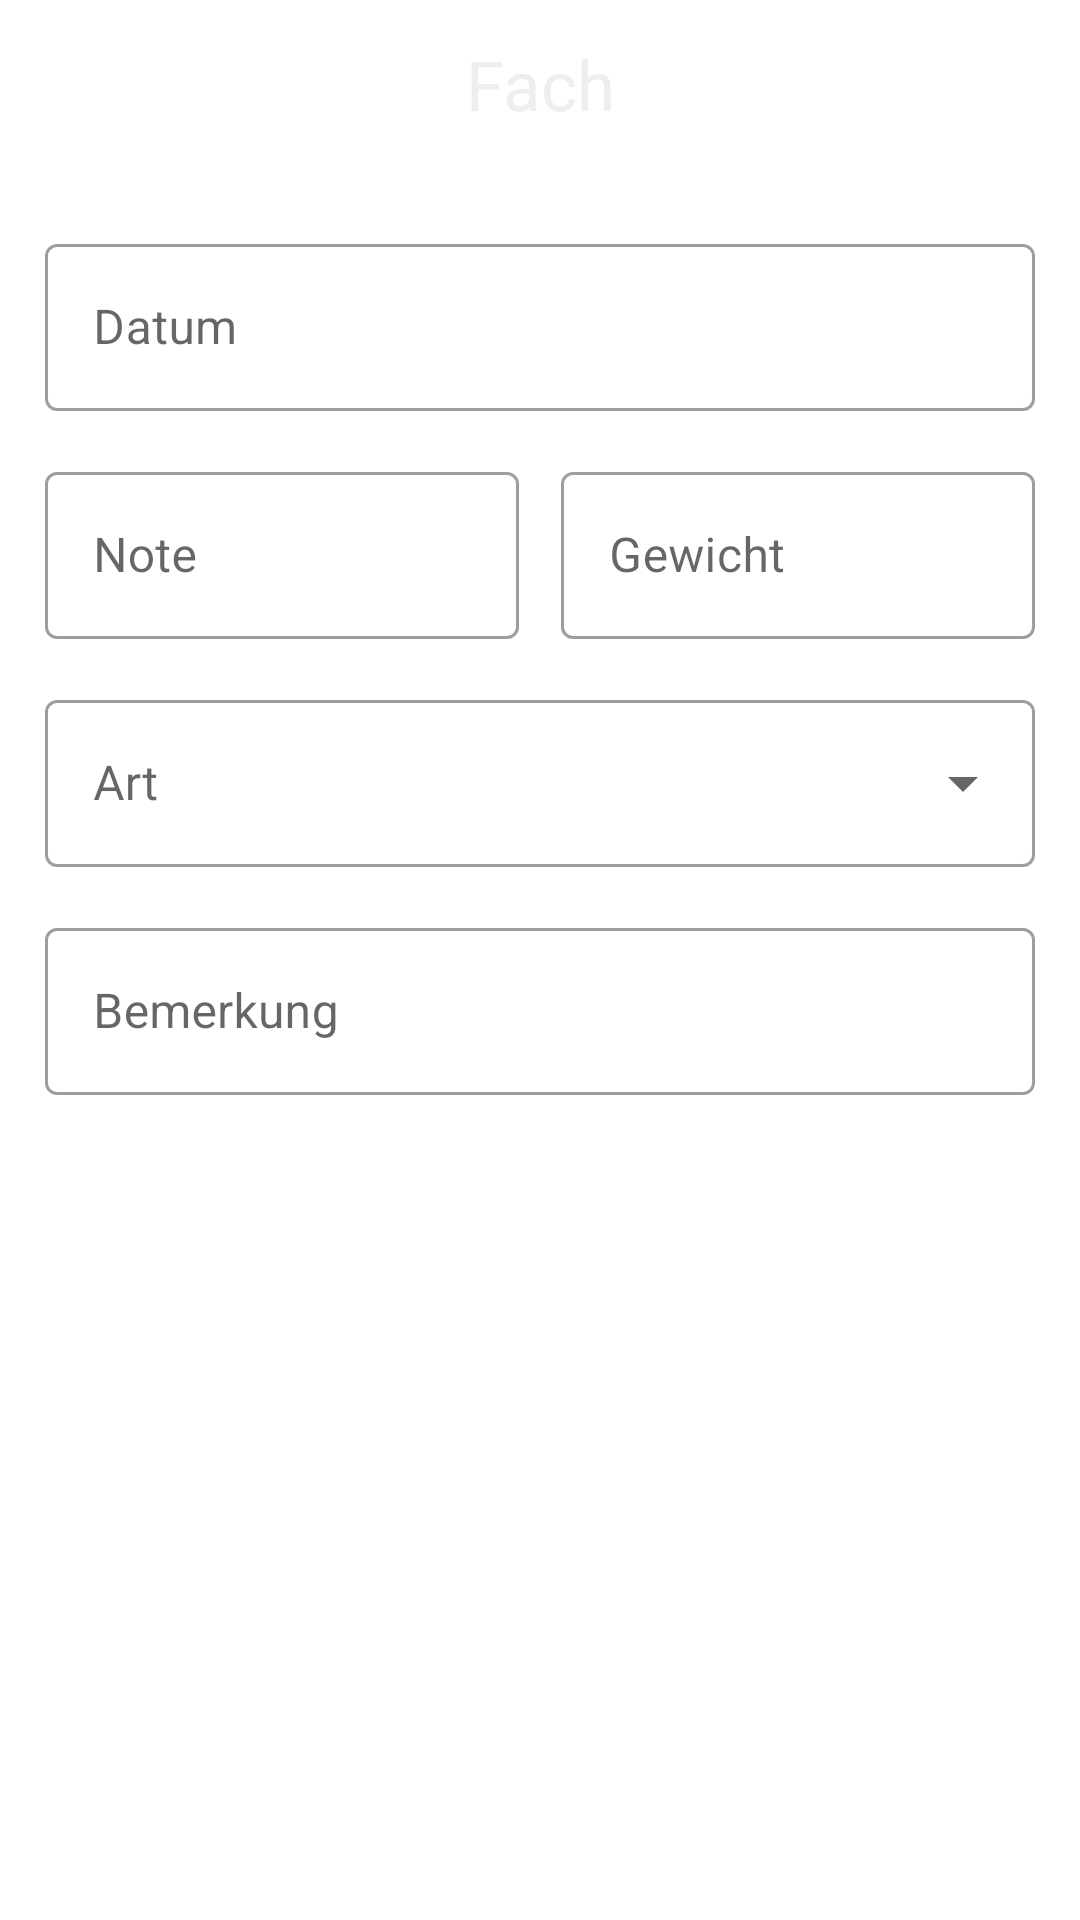

This screen was rendered from an Android layout file. Write that file and the resources it references.
<!-- AndroidManifest.xml: application theme Theme.NotenApp -->
<!-- res/layout/activity_neue_note.xml -->
<?xml version="1.0" encoding="utf-8"?>
<androidx.constraintlayout.widget.ConstraintLayout xmlns:android="http://schemas.android.com/apk/res/android"
    xmlns:app="http://schemas.android.com/apk/res-auto"
    xmlns:tools="http://schemas.android.com/tools"
    android:layout_width="match_parent"
    android:layout_height="match_parent"
    tools:context=".AddNeueNote">

    <androidx.appcompat.widget.Toolbar
        android:id="@+id/neueNoteAppbar"
        android:layout_width="0dp"
        android:layout_height="wrap_content"
        android:background="?attr/colorPrimary"
        android:minHeight="?attr/actionBarSize"
        android:theme="?attr/actionBarTheme"
        app:layout_constraintEnd_toEndOf="parent"
        app:layout_constraintStart_toStartOf="parent"
        app:layout_constraintTop_toTopOf="parent" />

    <ImageView
        android:id="@+id/neueNoteCloseIcon"
        android:layout_width="50dp"
        android:layout_height="50dp"
        android:layout_marginStart="5dp"
        android:padding="10dp"
        app:layout_constraintBottom_toBottomOf="@+id/neueNoteAppbar"
        app:layout_constraintStart_toStartOf="parent"
        app:layout_constraintTop_toTopOf="@+id/neueNoteAppbar"
        app:srcCompat="@drawable/icon_close"
        app:tint="@color/white_text" />

    <ImageView
        android:id="@+id/neueNoteAccept"
        android:layout_width="50dp"
        android:layout_height="50dp"
        android:layout_marginEnd="5dp"
        android:padding="10dp"
        app:layout_constraintBottom_toBottomOf="@+id/neueNoteAppbar"
        app:layout_constraintEnd_toEndOf="@+id/neueNoteAppbar"
        app:layout_constraintTop_toTopOf="@+id/neueNoteAppbar"
        app:srcCompat="@drawable/icon_accept"
        app:tint="@color/white_text" />

    <TextView
        android:id="@+id/neueNoteTitel"
        android:layout_width="0dp"
        android:layout_height="wrap_content"
        android:gravity="center"
        android:text="@string/addNeueNoteTitel"
        android:textColor="@color/white_text"
        android:textSize="23sp"
        app:layout_constraintBottom_toBottomOf="@+id/neueNoteAppbar"
        app:layout_constraintEnd_toStartOf="@+id/neueNoteAccept"
        app:layout_constraintStart_toEndOf="@+id/neueNoteCloseIcon"
        app:layout_constraintTop_toTopOf="@+id/neueNoteAppbar" />

    <com.google.android.material.textfield.TextInputLayout
        android:id="@+id/inputDatumLayout"
        style="@style/Widget.MaterialComponents.TextInputLayout.OutlinedBox"
        android:layout_width="0dp"
        android:layout_height="wrap_content"
        android:layout_marginTop="20dp"
        app:layout_constraintEnd_toStartOf="@+id/guideline5"
        app:layout_constraintStart_toStartOf="@+id/guideline4"
        app:layout_constraintTop_toBottomOf="@+id/neueNoteAppbar">

        <EditText
            android:id="@+id/neueNoteDatum"
            android:layout_width="match_parent"
            android:layout_height="match_parent"
            android:hint="@string/inputDatumHint"
            android:inputType="textNoSuggestions" />
    </com.google.android.material.textfield.TextInputLayout>

    <com.google.android.material.textfield.TextInputLayout
        android:id="@+id/inputNoteLayout"
        style="@style/Widget.MaterialComponents.TextInputLayout.OutlinedBox"
        android:layout_width="0dp"
        android:layout_height="wrap_content"
        android:layout_marginTop="15dp"
        android:layout_marginEnd="7dp"
        app:layout_constraintEnd_toStartOf="@+id/guideline6"
        app:layout_constraintStart_toStartOf="@+id/inputDatumLayout"
        app:layout_constraintTop_toBottomOf="@+id/inputDatumLayout">

        <EditText
            android:id="@+id/neueNoteNote"
            android:layout_width="match_parent"
            android:layout_height="match_parent"
            android:hint="@string/inputNoteHint"
            android:inputType="textNoSuggestions" />
    </com.google.android.material.textfield.TextInputLayout>

    <com.google.android.material.textfield.TextInputLayout
        android:id="@+id/inputGewichtLayout"
        style="@style/Widget.MaterialComponents.TextInputLayout.OutlinedBox"
        android:layout_width="0dp"
        android:layout_height="wrap_content"
        android:layout_marginStart="7dp"
        android:layout_marginTop="15dp"
        app:layout_constraintEnd_toEndOf="@+id/inputDatumLayout"
        app:layout_constraintStart_toStartOf="@+id/guideline6"
        app:layout_constraintTop_toBottomOf="@+id/inputDatumLayout">

        <EditText
            android:id="@+id/neueNoteGewicht"
            android:layout_width="match_parent"
            android:layout_height="match_parent"
            android:hint="@string/inputGewichtHint"
            android:inputType="textNoSuggestions" />
    </com.google.android.material.textfield.TextInputLayout>

    <com.google.android.material.textfield.TextInputLayout
        android:id="@+id/inputArtLayout"
        style="@style/Widget.MaterialComponents.TextInputLayout.OutlinedBox.ExposedDropdownMenu"
        android:layout_width="0dp"
        android:layout_height="wrap_content"
        android:layout_marginTop="15dp"
        app:layout_constraintEnd_toEndOf="@+id/inputGewichtLayout"
        app:layout_constraintStart_toStartOf="@+id/inputNoteLayout"
        app:layout_constraintTop_toBottomOf="@+id/inputNoteLayout">

        <AutoCompleteTextView
            android:id="@+id/neueNoteArt"
            android:layout_width="match_parent"
            android:layout_height="match_parent"
            android:hint="@string/inputArtHint"
            android:inputType="textNoSuggestions" />
    </com.google.android.material.textfield.TextInputLayout>

    <com.google.android.material.textfield.TextInputLayout
        android:id="@+id/inputBemerkungLayout"
        style="@style/Widget.MaterialComponents.TextInputLayout.OutlinedBox"
        android:layout_width="0dp"
        android:layout_height="wrap_content"
        android:layout_marginTop="15dp"
        app:layout_constraintEnd_toEndOf="@+id/inputArtLayout"
        app:layout_constraintStart_toStartOf="@+id/inputArtLayout"
        app:layout_constraintTop_toBottomOf="@+id/inputArtLayout">

        <EditText
            android:id="@+id/neueNoteBemerkung"
            android:layout_width="match_parent"
            android:layout_height="match_parent"
            android:hint="@string/inputBemerkungHint"
            android:inputType="textNoSuggestions" />
    </com.google.android.material.textfield.TextInputLayout>

    <androidx.constraintlayout.widget.Guideline
        android:id="@+id/guideline4"
        android:layout_width="wrap_content"
        android:layout_height="wrap_content"
        android:orientation="vertical"
        app:layout_constraintGuide_begin="15dp" />

    <androidx.constraintlayout.widget.Guideline
        android:id="@+id/guideline5"
        android:layout_width="wrap_content"
        android:layout_height="wrap_content"
        android:orientation="vertical"
        app:layout_constraintGuide_end="15dp" />

    <androidx.constraintlayout.widget.Guideline
        android:id="@+id/guideline6"
        android:layout_width="wrap_content"
        android:layout_height="wrap_content"
        android:orientation="vertical"
        app:layout_constraintGuide_percent="0.5" />

</androidx.constraintlayout.widget.ConstraintLayout>
<!-- resources referenced by this layout -->
<resources>
  <color name="white_text">#EEEEEE</color>
  <string name="addNeueNoteTitel">Fach</string>
  <string name="inputArtHint">Art</string>
  <string name="inputBemerkungHint">Bemerkung</string>
  <string name="inputDatumHint">Datum</string>
  <string name="inputGewichtHint">Gewicht</string>
  <string name="inputNoteHint">Note</string>
  <style name="Theme.NotenApp" parent="Theme.MaterialComponents.Light.NoActionBar">
          
          <item name="colorPrimary">@color/white</item>
          <item name="colorPrimaryVariant">@color/white</item>
          <item name="colorOnPrimary">@color/white</item>
          
          <item name="colorSecondary">@color/white</item>
          <item name="colorSecondaryVariant">@color/white</item>
          <item name="colorOnSecondary">@color/white</item>
          
          <item name="android:statusBarColor" tools:targetApi="l">@color/black</item>
          
      </style>
  <color name="white">#FFFFFF</color>
  <color name="black">#000000</color>
</resources>
